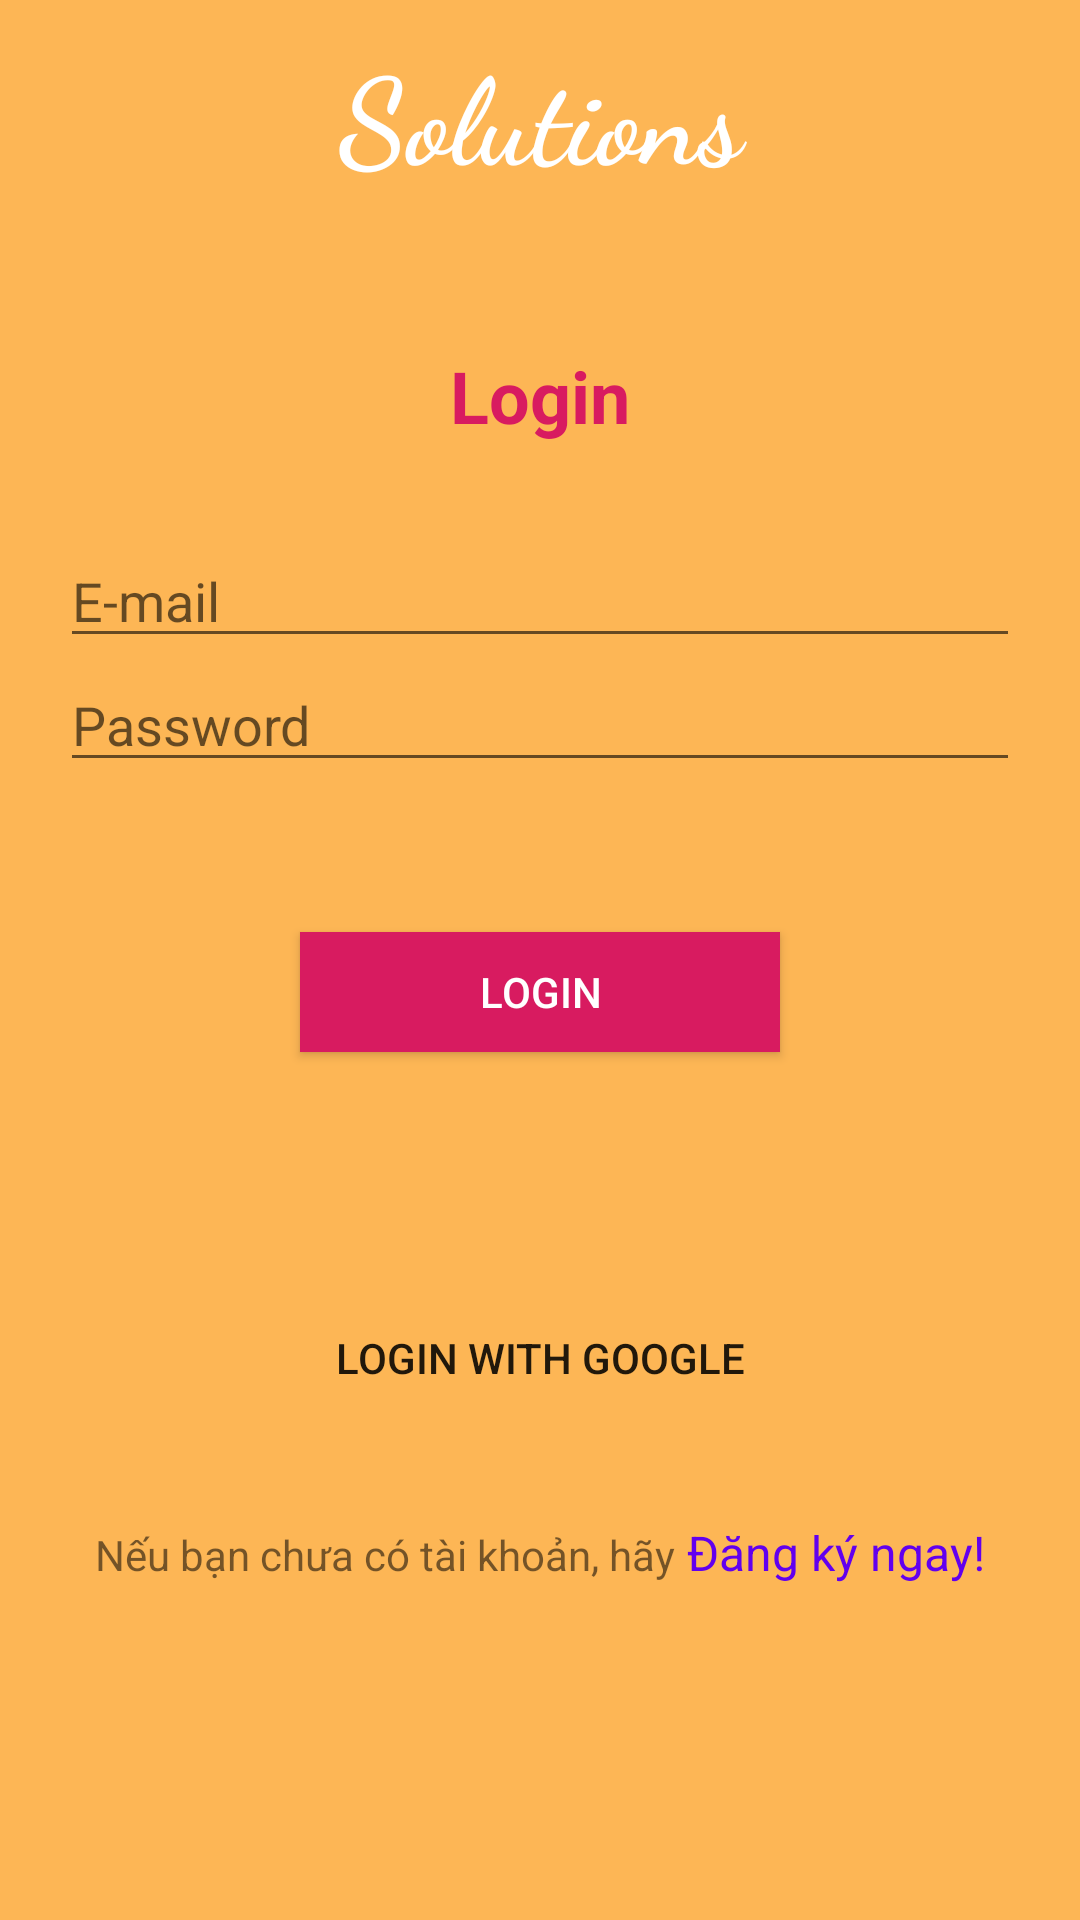

Reconstruct the res/layout file that produces this screen, plus the resources it refers to.
<!-- AndroidManifest.xml: application theme AppTheme -->
<!-- res/layout/login.xml -->
<?xml version="1.0" encoding="utf-8"?>
<android.support.constraint.ConstraintLayout xmlns:android="http://schemas.android.com/apk/res/android"
    xmlns:tools="http://schemas.android.com/tools"
    android:layout_width="match_parent"
    android:layout_height="match_parent"
    android:background="#fdb655">

    <LinearLayout
        android:layout_width="match_parent"
        android:layout_height="match_parent"
        android:orientation="vertical">

        <TextView
            android:id="@+id/textView2"
            android:layout_width="match_parent"
            android:layout_height="wrap_content"
            android:layout_marginTop="10dp"
            android:layout_marginBottom="50dp"
            android:fontFamily="cursive"
            android:text="Solutions"
            android:textAlignment="center"
            android:textColor="@android:color/background_light"
            android:textSize="40sp"
            android:textStyle="bold" />

        <TextView
            android:id="@+id/textView5"
            android:layout_width="match_parent"
            android:layout_height="wrap_content"
            android:layout_marginBottom="30dp"
            android:text="Login"
            android:textAlignment="center"
            android:textColor="@color/colorAccent"
            android:textSize="24sp"
            android:textStyle="bold" />

        <EditText
            android:id="@+id/editTexEmailLogin"
            android:layout_width="match_parent"
            android:layout_height="wrap_content"
            android:layout_marginLeft="20dp"
            android:layout_marginRight="20dp"
            android:ems="10"
            android:hint="E-mail"
            android:inputType="textEmailAddress"
            android:text=""
            android:textColor="@android:color/background_dark" />

        <EditText
            android:id="@+id/editTextPasswordLogin"
            android:layout_width="match_parent"
            android:layout_height="wrap_content"
            android:layout_marginLeft="20dp"
            android:layout_marginRight="20dp"
            android:ems="10"
            android:hint="Password"
            android:inputType="textPassword"
            android:text=""
            android:textColor="@android:color/background_dark" />

        <Button
            android:id="@+id/buttonDangNhap"
            android:layout_width="160dp"
            android:layout_height="40dp"
            android:layout_gravity="center"
            android:layout_marginTop="50dp"
            android:background="@color/colorAccent"
            android:text="Login"
            android:textAlignment="center"
            android:textColor="@android:color/background_light" />

        <ProgressBar
            android:id="@+id/progress_circular"
            android:layout_width="wrap_content"
            android:layout_height="wrap_content"
            android:layout_centerHorizontal="true"
            android:layout_gravity="center"
            android:layout_marginTop="20dp"
            android:visibility="invisible" />

        <Button
            android:id="@+id/buttonLoginGoogle"
            android:layout_width="match_parent"
            android:layout_height="wrap_content"
            android:layout_alignParentBottom="true"
            android:layout_marginLeft="60dp"
            android:layout_marginTop="10dp"
            android:layout_marginRight="60dp"
            android:background="@drawable/round_bg"
            android:drawableStart="@drawable/ic_google_logo"
            android:text="Login with google" />

        
            
            
            
            
            
            

        <LinearLayout
            android:layout_width="wrap_content"
            android:layout_height="wrap_content"
            android:layout_gravity="center"
            android:layout_marginTop="30dp"
            android:orientation="horizontal">

            <TextView
                android:id="@+id/textView3"
                android:layout_width="wrap_content"
                android:layout_height="wrap_content"
                android:text="Nếu bạn chưa có tài khoản, hãy"
                android:textSize="14sp" />

            <TextView
                android:id="@+id/textViewDangKy"
                android:layout_width="wrap_content"
                android:layout_height="wrap_content"
                android:layout_weight="1"
                android:text=" Đăng ký ngay!"
                android:textColor="@color/design_default_color_primary"
                android:textSize="16sp" />
        </LinearLayout>

    </LinearLayout>
</android.support.constraint.ConstraintLayout>
<!-- resources referenced by this layout -->
<resources>
  <color name="colorAccent">#D81B60</color>
</resources>
